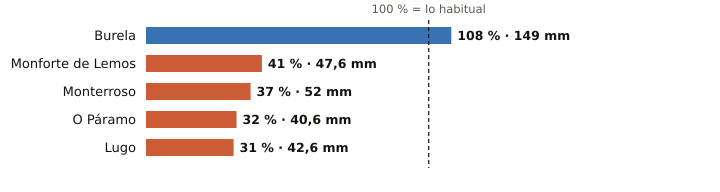

The data file committed next to this chart (first rows):
estacion, provincia, indicativo, mm_otono, referencia_mm, pct, periodo_referencia, hasta, hora
Burela, Lugo, 1347T, 149.0, 138.2, 108, 1991-2020, 2026-10-22, 
Monforte de Lemos, Lugo, 1679A, 47.6, 117.4, 41, 1991-2020, 2026-10-22, 23
Monterroso, Lugo, 1446X, 52.0, 141.8, 37, 2006-2025, 2026-10-22, 22
O Páramo, Lugo, 1521I, 40.6, 128.6, 32, 1991-2020, 2026-10-22, 22
Lugo, Lugo, 1518A, 42.6, 137.2, 31, 1991-2020, 2026-10-22, 21
